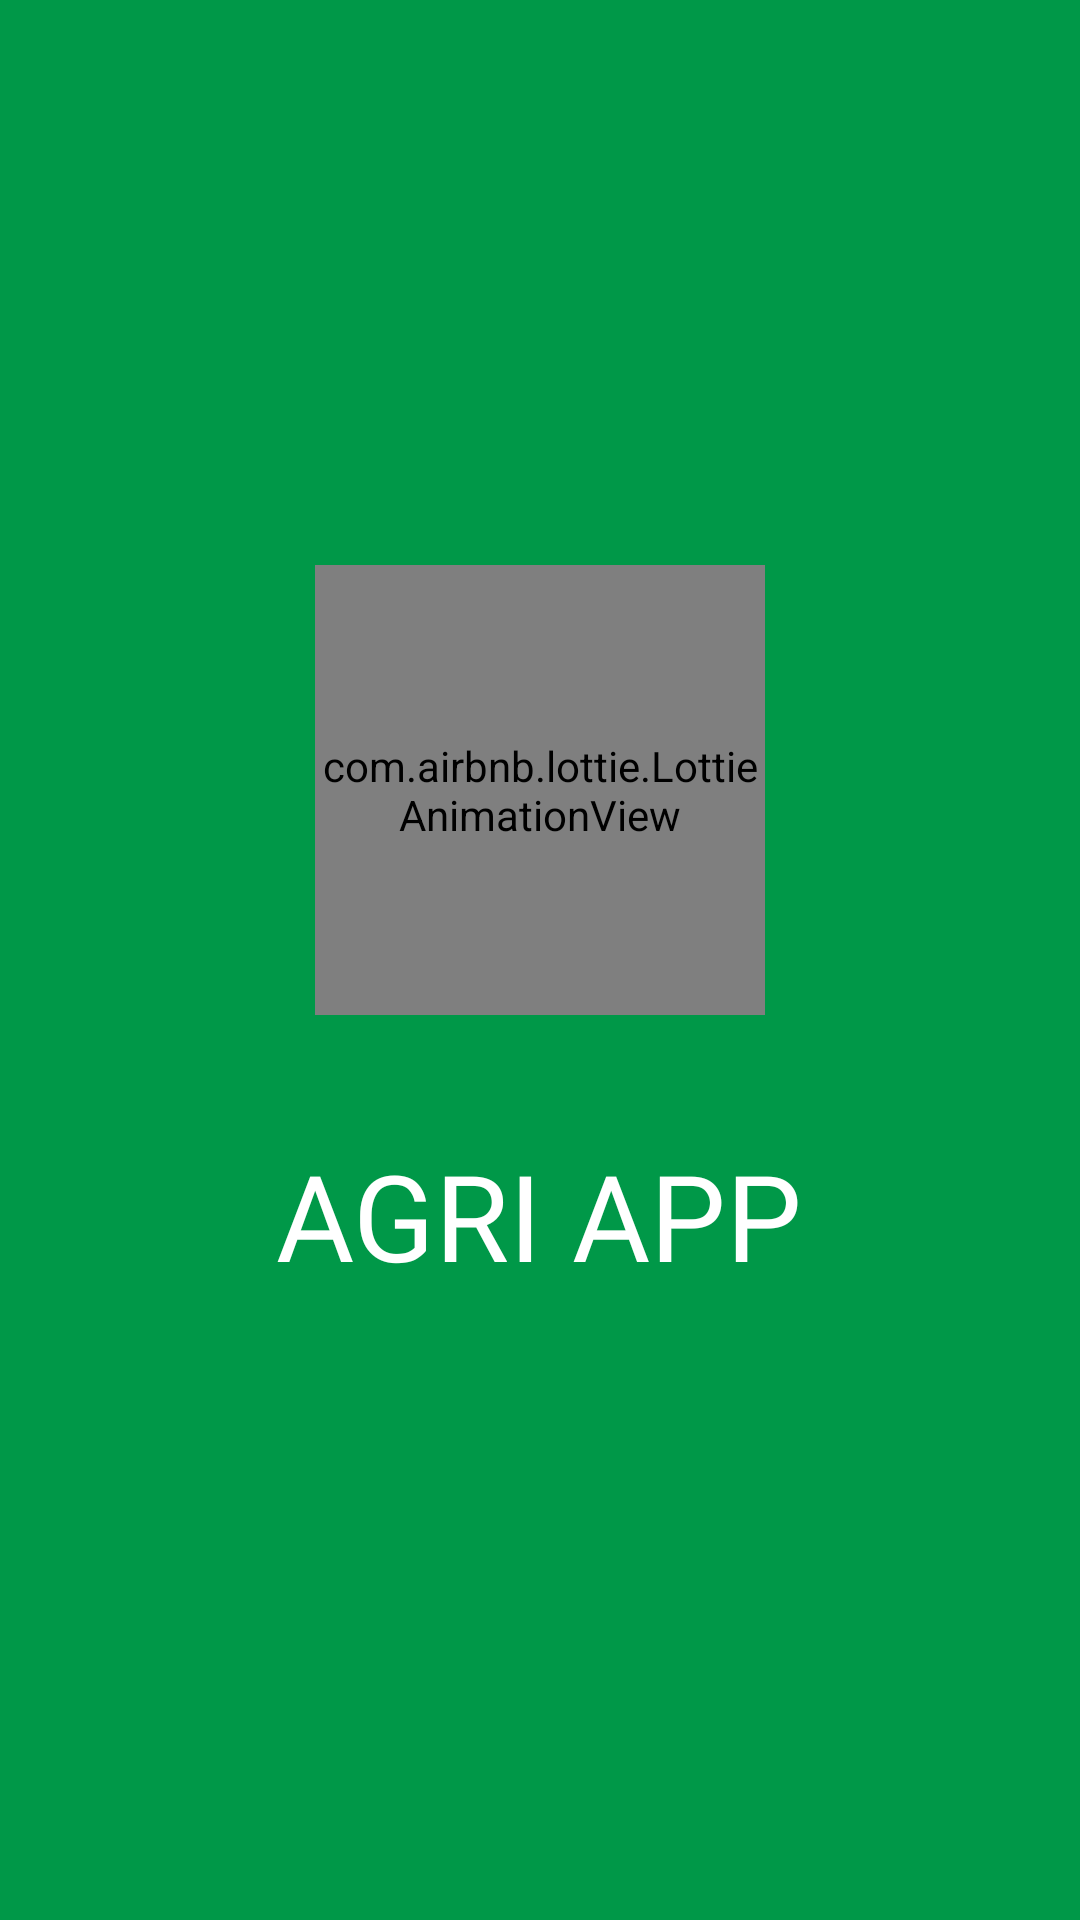

Layout XML and referenced resources for this Android screen:
<!-- AndroidManifest.xml: application theme Theme.AgriApp -->
<!-- res/layout/activity_splash.xml -->
<?xml version="1.0" encoding="utf-8"?>
<androidx.constraintlayout.widget.ConstraintLayout xmlns:android="http://schemas.android.com/apk/res/android"
    xmlns:app="http://schemas.android.com/apk/res-auto"
    xmlns:tools="http://schemas.android.com/tools"
    android:layout_width="match_parent"
    android:layout_height="match_parent"
    android:background="@color/green"
    tools:context=".SplashActivity">

    <LinearLayout
        android:layout_width="match_parent"
        android:layout_height="wrap_content"
        android:gravity="center"
        android:orientation="vertical"
        app:layout_constraintBottom_toBottomOf="parent"
        app:layout_constraintEnd_toEndOf="parent"
        app:layout_constraintStart_toStartOf="parent"
        app:layout_constraintTop_toTopOf="parent">

        <com.airbnb.lottie.LottieAnimationView
            android:layout_width="150dp"
            android:layout_height="150dp"
            android:layout_marginBottom="20dp"
            android:background="@drawable/circle_view"
            app:lottie_autoPlay="true"
            app:lottie_loop="true"
            android:scaleType="centerCrop"
            app:lottie_rawRes="@raw/splash_drone" />

        <TextView
            android:id="@+id/app_name"
            android:layout_width="wrap_content"
            android:layout_height="wrap_content"
            android:layout_marginVertical="20dp"
            android:fontFamily="@font/font_bold"
            android:text="@string/app_name"
            android:textAllCaps="true"
            android:textColor="@color/white"
            android:textSize="40sp" />

    </LinearLayout>

</androidx.constraintlayout.widget.ConstraintLayout>
<!-- resources referenced by this layout -->
<resources>
  <color name="green">#009848</color>
  <color name="white">#FFFFFFFF</color>
  <!-- drawable circle_view (drawable) -->
  <?xml version="1.0" encoding="utf-8"?>
  <shape xmlns:android="http://schemas.android.com/apk/res/android">
  
      <solid
          android:color="@color/white"/>
  
      <corners
          android:radius="1000dp"/>
  
      <size
          android:height="100dp"
          android:width="100dp"/>
  </shape>
  <string name="app_name" translatable="false">Agri App</string>
  <style name="Theme.AgriApp" parent="Theme.MaterialComponents.Light.NoActionBar">
          
          <item name="colorPrimary">@color/green</item>
          <item name="colorPrimaryVariant">@color/green</item>
          <item name="colorOnPrimary">@color/white</item>
          
          <item name="colorSecondary">@color/green</item>
          <item name="colorSecondaryVariant">@color/green</item>
          <item name="colorOnSecondary">@color/white</item>
          
          <item name="android:statusBarColor" tools:targetApi="l">?attr/colorPrimaryVariant</item>
          
      </style>
</resources>
